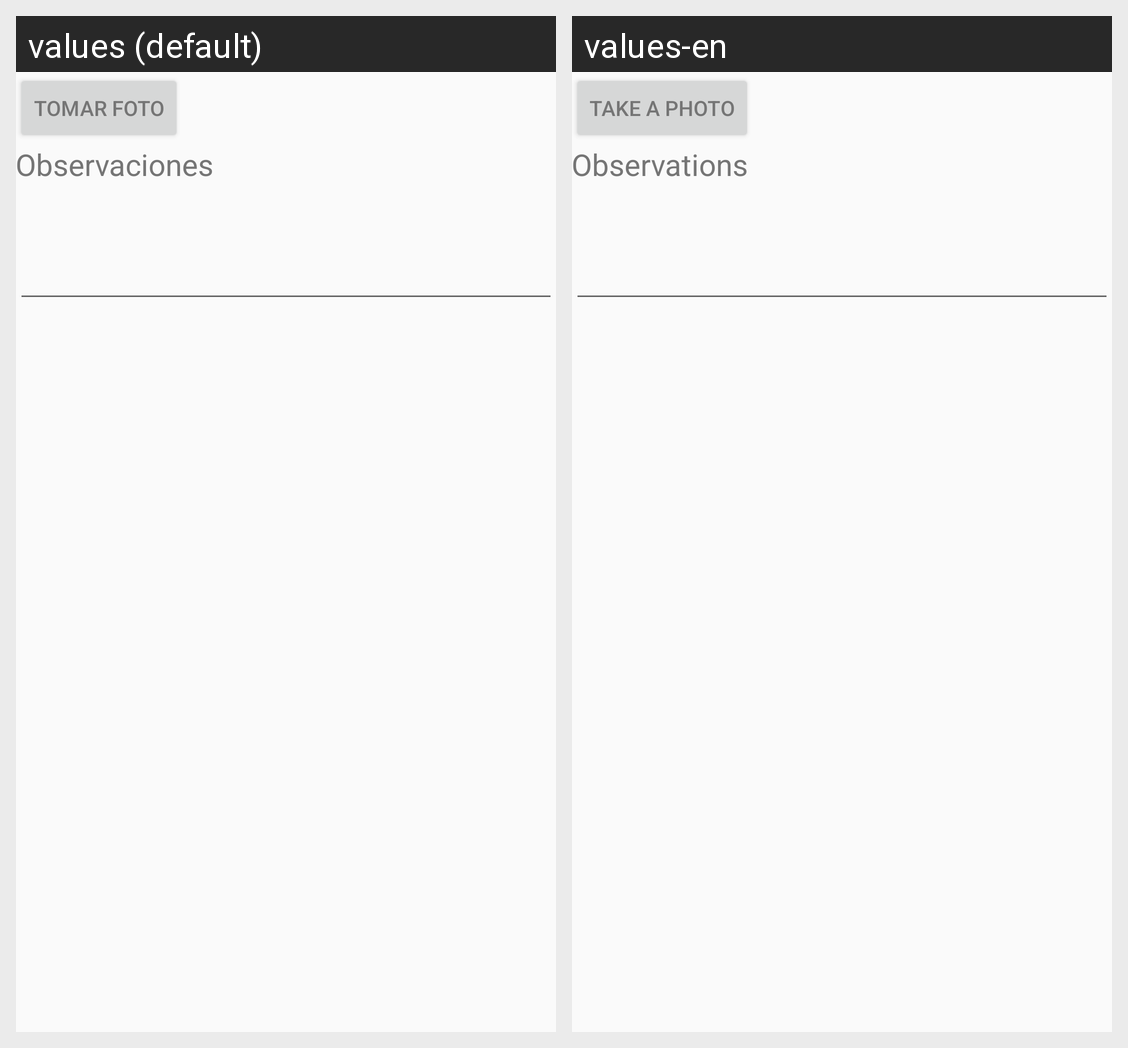

Locale-by-locale string values for the Android screen shown in this grid:
Android screen res/layout/content_nueva_galeria.xml rendered under 2 locales, left to right: values (default), values-en. Device: Nexus 5 (rendered at 1080×1920; each locale shown at half size, 540×960, under a caption strip naming it); theme AppTheme.
Strings drawn on this screen, with the default value and each locale's value (text and hints the layout hard-codes, and strings that could not be matched under every locale, appear in the picture but are not listed):

tomar_foto
  values: Tomar Foto
  values-en: Take a photo

observaciones_galeria
  values: Observaciones
  values-en: Observations
